Run: headless pygame with SDL's dummy video driver; simulated clock (each Clock.tick advances the game by its frame time, no real sleeping); random seed 0; keys injected as events and as key.get_pressed() state; no mouse input.
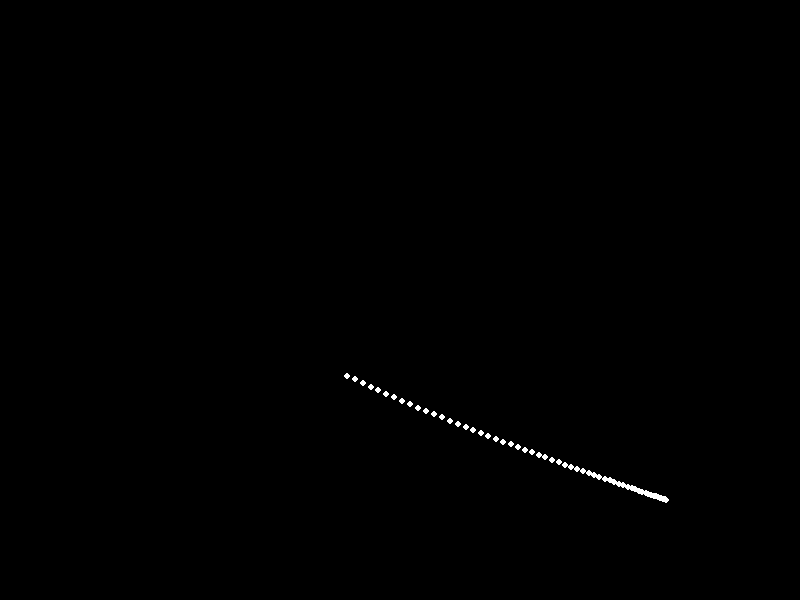
Frame 1 of 4 · flips 1–60 · no input
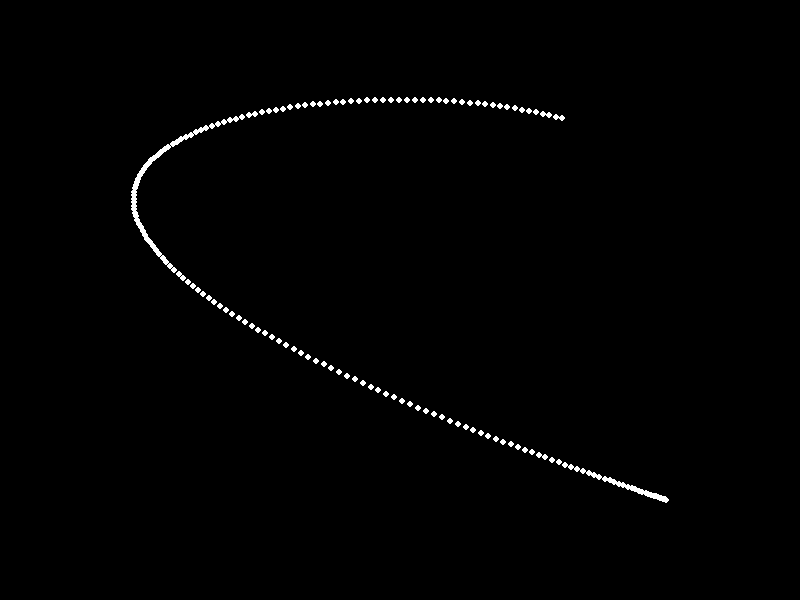
Frame 2 of 4 · flips 61–180 · tapped SPACE, RETURN · held RIGHT (→), D
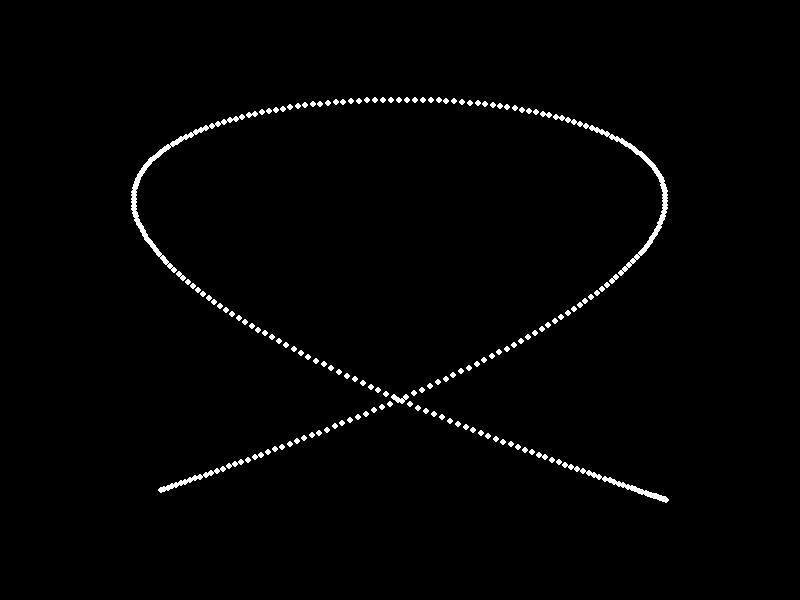
Frame 3 of 4 · flips 181–300 · held DOWN (↓), S
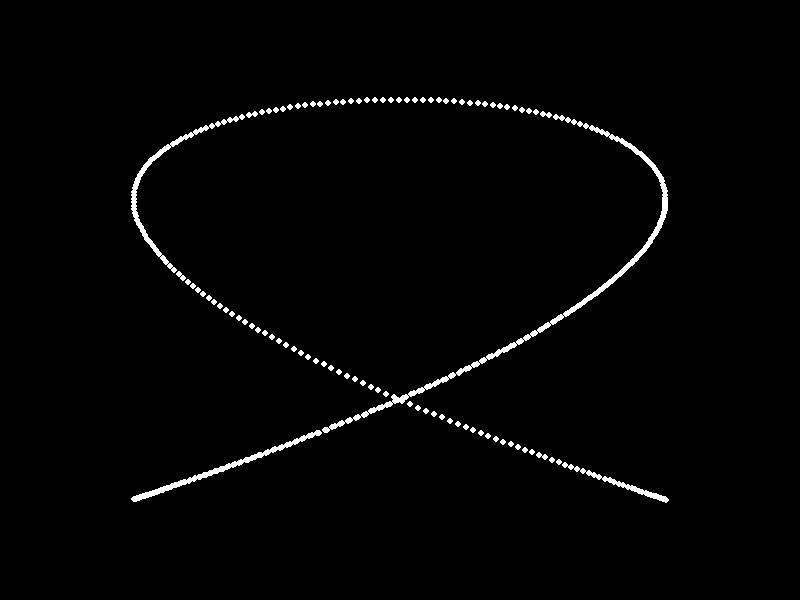
Frame 4 of 4 · flips 301–420 · held LEFT (←), A, UP (↑), W

The pygame program that drew these frames:

# lissajous_animation.py

import pygame
import math

# PyGame initialisieren
pygame.init()

# Bildschirmgröße und Farben
width, height = 800, 600
black = (0, 0, 0)
white = (255, 255, 255)

# Bildschirm erstellen
screen = pygame.display.set_mode((width, height))
pygame.display.set_caption("Animierte Lissajous-Figur")

# Lissajous-Parameter
A, B = width // 3, height // 3     # Amplituden
a, b = 3, 2                        # Frequenzen
delta = math.pi / 2                # Phasenverschiebung

# Laufzeitparameter
t = 0                              # Startzeit
clock = pygame.time.Clock()        # Kontrolle der Bildrate

# Hauptschleife für die Animation

screen.fill(black)

running = True
while running:
    for event in pygame.event.get():
        if event.type == pygame.QUIT:
            running = False

    # Bildschirm leeren


    # Koordinaten berechnen
    x = int(width / 2 + A * math.sin(a * t + delta))
    y = int(height / 2 + B * math.cos(b * t))

    # Punkt zeichnen
    pygame.draw.circle(screen, white, (x, y), 3)

    # Bildschirm aktualisieren
    pygame.display.flip()

    # Zeitvariable erhöhen und Bildrate setzen
    t += 0.01
    clock.tick(60)

pygame.quit()
